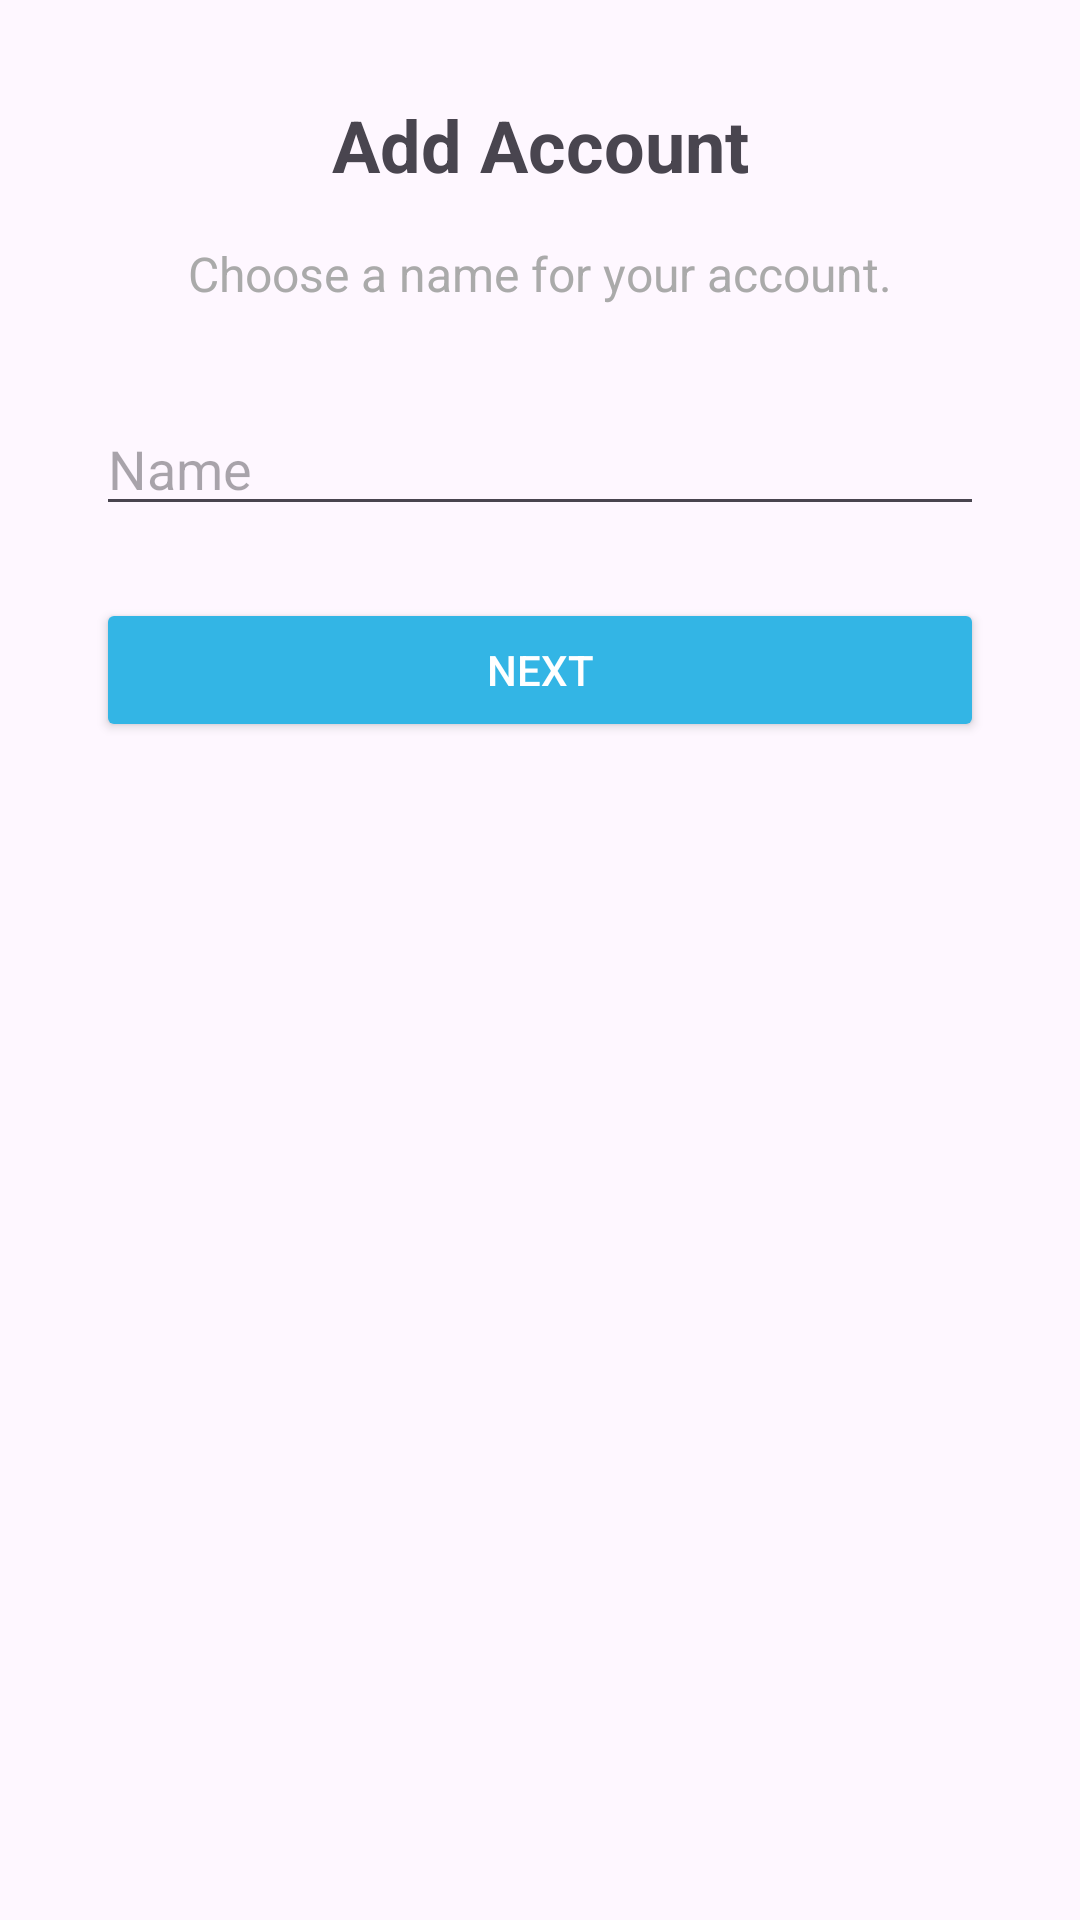

Layout XML and referenced resources for this Android screen:
<!-- AndroidManifest.xml: application theme Theme.Material3.Light.NoActionBar -->
<!-- res/layout/fragment_add_account.xml -->
<?xml version="1.0" encoding="utf-8"?>
<androidx.constraintlayout.widget.ConstraintLayout xmlns:android="http://schemas.android.com/apk/res/android"
    xmlns:app="http://schemas.android.com/apk/res-auto"
    xmlns:tools="http://schemas.android.com/tools"
    android:layout_width="match_parent"
    android:layout_height="match_parent"
    tools:context=".ui.home.add_account.AddAccountFragment">

    
    <TextView
        android:id="@+id/tvTitle"
        android:layout_width="wrap_content"
        android:layout_height="wrap_content"
        android:text="@string/add_account"
        android:textSize="24sp"
        android:textStyle="bold"
        app:layout_constraintTop_toTopOf="parent"
        app:layout_constraintStart_toStartOf="parent"
        app:layout_constraintEnd_toEndOf="parent"
        android:layout_marginTop="32dp" />

    
    <TextView
        android:id="@+id/tvSubtitle"
        android:layout_width="wrap_content"
        android:layout_height="wrap_content"
        android:text="@string/choose_a_name_for_your_account"
        android:textSize="16sp"
        android:textColor="@android:color/darker_gray"
        app:layout_constraintTop_toBottomOf="@id/tvTitle"
        app:layout_constraintStart_toStartOf="parent"
        app:layout_constraintEnd_toEndOf="parent"
        android:layout_marginTop="16dp" />

    
    <EditText
        android:id="@+id/etAccountName"
        android:layout_width="0dp"
        android:layout_height="wrap_content"
        android:hint="@string/name"
        android:importantForAutofill="no"
        android:inputType="textPersonName"
        app:layout_constraintTop_toBottomOf="@id/tvSubtitle"
        app:layout_constraintStart_toStartOf="parent"
        app:layout_constraintEnd_toEndOf="parent"
        android:layout_marginTop="32dp"
        android:layout_marginStart="32dp"
        android:layout_marginEnd="32dp" />

    
    <Button
        android:id="@+id/btnNext"
        android:layout_width="0dp"
        android:layout_height="wrap_content"
        android:text="@string/next"
        android:backgroundTint="@android:color/holo_blue_light"
        android:textColor="@android:color/white"
        app:layout_constraintTop_toBottomOf="@id/etAccountName"
        app:layout_constraintStart_toStartOf="parent"
        app:layout_constraintEnd_toEndOf="parent"
        android:layout_marginTop="24dp"
        android:layout_marginStart="32dp"
        android:layout_marginEnd="32dp" />

</androidx.constraintlayout.widget.ConstraintLayout>
<!-- resources referenced by this layout -->
<resources>
  <string name="add_account">Add Account</string>
  <string name="choose_a_name_for_your_account">Choose a name for your account.</string>
  <string name="name">Name</string>
  <string name="next">Next</string>
</resources>
